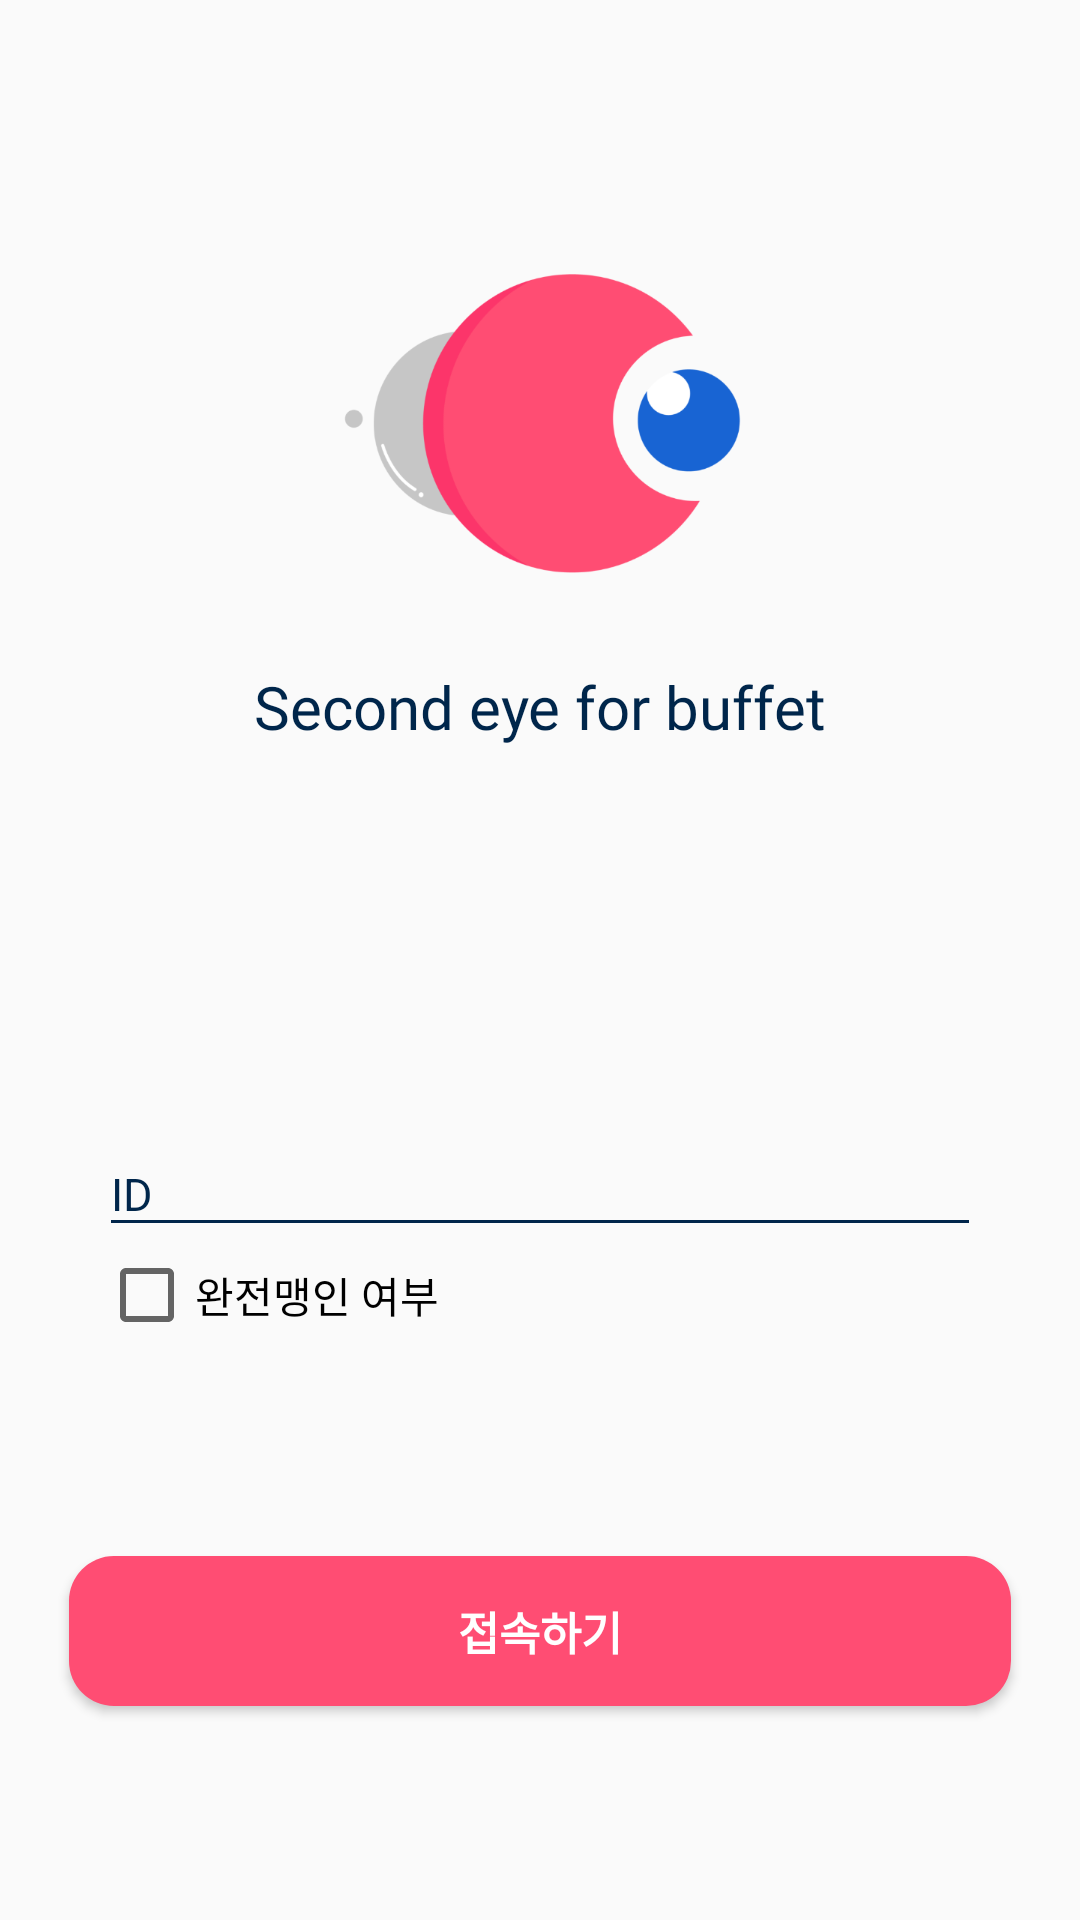

Reconstruct the res/layout file that produces this screen, plus the resources it refers to.
<!-- AndroidManifest.xml: application theme NoActionBar -->
<!-- res/layout/activity_user_login.xml -->
<?xml version="1.0" encoding="utf-8"?>
<layout>

    <data>

        <variable
                name="vm"
                type="com.jjmin.mbliecontent.ui.login.LoginViewModel"/>
    </data>

    <androidx.constraintlayout.widget.ConstraintLayout
            xmlns:android="http://schemas.android.com/apk/res/android"
                                                       xmlns:app="http://schemas.android.com/apk/res-auto"
                                                       xmlns:tools="http://schemas.android.com/tools"
                                                       android:layout_width="match_parent"
                                                       android:layout_height="match_parent"
                                                       tools:context=".ui.login.UserLoginActivity">

        <androidx.constraintlayout.widget.ConstraintLayout
                android:id="@+id/logoLayout"
                android:layout_width="match_parent"
                android:layout_height="wrap_content"
                app:layout_constraintBottom_toTopOf="@+id/userLoginEtLayout"
                app:layout_constraintTop_toTopOf="parent">


            <ImageView
                    android:id="@+id/logoImg"
                    android:layout_width="wrap_content"
                    android:layout_height="wrap_content"
                    android:background="@drawable/ic_logo"
                    app:layout_constraintBottom_toTopOf="@+id/logoTv"
                    app:layout_constraintLeft_toLeftOf="parent"
                    app:layout_constraintRight_toRightOf="parent"
                    app:layout_constraintTop_toTopOf="parent"
                    app:layout_constraintVertical_chainStyle="packed"/>

            <TextView
                    android:id="@+id/logoTv"
                    android:layout_width="wrap_content"
                    android:layout_height="wrap_content"
                    android:layout_margin="15dp"
                    android:fontFamily="@font/nanum_square_eb"
                    android:text="Second eye for buffet"
                    android:textColor="#00264b"
                    android:textSize="20sp"
                    app:layout_constraintBottom_toBottomOf="parent"
                    app:layout_constraintLeft_toLeftOf="parent"
                    app:layout_constraintRight_toRightOf="parent"
                    app:layout_constraintTop_toBottomOf="@+id/logoImg"/>

        </androidx.constraintlayout.widget.ConstraintLayout>

        <androidx.constraintlayout.widget.ConstraintLayout
                android:id="@+id/userLoginEtLayout"
                app:layout_constraintTop_toBottomOf="@+id/logoLayout"
                app:layout_constraintBottom_toTopOf="@+id/userLoginCompleteBtn"
                android:layout_width="match_parent"
                android:layout_height="wrap_content">

            <com.google.android.material.textfield.TextInputLayout
                    android:id="@+id/userLoginLayout"
                    app:layout_constraintTop_toTopOf="parent"
                    app:layout_constraintBottom_toBottomOf="parent"
                    android:layout_width="match_parent"
                    android:hint="ID"
                    android:theme="@style/LoginTextStyle"
                    android:textColorHint="#00264b"
                    android:layout_marginRight="33dp"
                    android:layout_marginLeft="33dp"
                    android:layout_height="wrap_content">

                <com.google.android.material.textfield.TextInputEditText
                        android:layout_width="match_parent"
                        android:textSize="15sp"
                        android:id="@+id/userLoginIdEt"
                        android:layout_height="wrap_content"/>

            </com.google.android.material.textfield.TextInputLayout>

            <CheckBox
                    android:id="@+id/userCheckbox"
                    android:layout_width="wrap_content"
                    android:layout_marginLeft="33dp"
                    android:text="완전맹인 여부"
                    android:textColor="@android:color/black"
                    app:layout_constraintLeft_toLeftOf="parent"
                    app:layout_constraintTop_toBottomOf="@+id/userLoginLayout"
                    android:layout_height="wrap_content"/>

        </androidx.constraintlayout.widget.ConstraintLayout>



        <Button
                app:layout_constraintTop_toBottomOf="@+id/userLoginEtLayout"
                app:layout_constraintBottom_toBottomOf="parent"
                android:id="@+id/userLoginCompleteBtn"
                android:layout_marginLeft="23dp"
                android:layout_marginRight="23dp"
                android:backgroundTint="#ff4d73"
                android:text="접속하기"
                android:onClick="@{() -> vm.UserLoginClick()}"
                android:textColor="@android:color/white"
                android:textSize="15sp"
                android:textStyle="bold"
                android:background="@drawable/bg_login_btn"
                android:layout_width="match_parent"
                android:layout_height="wrap_content"/>

    </androidx.constraintlayout.widget.ConstraintLayout>
</layout>
<!-- resources referenced by this layout -->
<resources>
  <!-- drawable bg_login_btn (drawable) -->
  <?xml version="1.0" encoding="utf-8"?>
  <shape
      xmlns:android="http://schemas.android.com/apk/res/android"
      android:shape="rectangle">
  
      <solid android:color="@color/colorPrimary" />
  
      <corners android:radius="15dp" />
  
      <size
          android:height="50dp"
          />
  </shape>
  <!-- drawable ic_logo: png bitmap (drawable-xxxhdpi, 26497 bytes) -->
  <style name="LoginTextStyle">
          <item name="colorControlNormal">@color/colorLogintextColor</item>
          <item name="android:textColorHighlight">#8f8f8f</item>
          <item name="colorControlActivated">@color/colorLogintextColor</item>
      </style>
  <style name="NoActionBar" parent="AppTheme">
          <item name="windowActionBar">false</item>
          <item name="windowNoTitle">true</item>
      </style>
  <color name="colorPrimary">#008577</color>
  <color name="colorLogintextColor">#00264b</color>
  <style name="AppTheme" parent="Theme.AppCompat.Light.DarkActionBar">
          
          <item name="colorPrimary">@color/colorPrimary</item>
          <item name="colorPrimaryDark">@color/colorPrimaryDark</item>
          <item name="colorAccent">@color/colorAccent</item>
          <item name="android:windowDrawsSystemBarBackgrounds">true</item>
          <item name="android:statusBarColor">@color/transparent</item>
          <item name="android:windowTranslucentStatus">true</item>
      </style>
  <color name="colorPrimaryDark">#00574B</color>
  <color name="colorAccent">#D81B60</color>
  <color name="transparent">#00ff0000</color>
</resources>
